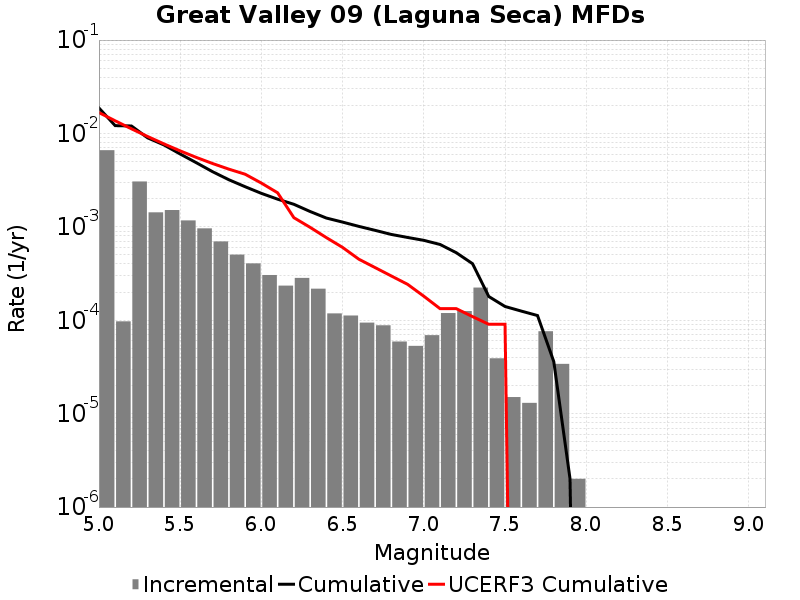

The table this chart was drawn from, first rows:
Magnitude, Incremental Rate, Cumulative Rate, UCERF3 Cumulative Rate
5.05, 0.006615, 0.01874, 0.01674
5.15, 9.72918E-5, 0.01213, 0.01366
5.25, 0.003059, 0.01203, 0.01122
5.35, 0.001429, 0.008969, 0.009276
5.45, 0.001513, 0.00754, 0.007734
5.55, 0.001172, 0.006027, 0.006509
5.65, 9.628879E-4, 0.004856, 0.005536
5.75, 6.9809373E-4, 0.003893, 0.004763
5.85, 5.0451315E-4, 0.003195, 0.004148
5.95, 4.062183E-4, 0.00269, 0.003661
6.05, 3.049145E-4, 0.002284, 0.002942
6.15, 2.3470393E-4, 0.001979, 0.002315
6.25, 2.8385132E-4, 0.001744, 0.001254
6.35, 2.1765278E-4, 0.00146, 9.880789E-4
6.45, 1.1835497E-4, 0.001243, 7.672094E-4
6.55, 1.1233692E-4, 0.001124, 6.0234085E-4
6.65, 9.4282776E-5, 0.001012, 4.5053323E-4
6.75, 8.826472E-5, 9.177525E-4, 3.6642E-4
6.85, 5.9177484E-5, 8.294878E-4, 2.979713E-4
6.95, 5.3159434E-5, 7.703103E-4, 2.4257594E-4
7.05, 6.920757E-5, 7.1715086E-4, 1.809068E-4
7.15, 1.1935798E-4, 6.479433E-4, 1.3306798E-4
7.25, 1.2537603E-4, 5.2858534E-4, 1.3306798E-4
7.35, 2.2367084E-4, 4.032093E-4, 1.09428736E-4
7.45, 3.911732E-5, 1.7953847E-4, 9.0522284E-5
7.55, 1.5045123E-5, 1.4042115E-4, 9.0522284E-5
7.65, 1.3039107E-5, 1.2537603E-4, 0.0
7.75, 7.622862E-5, 1.1233692E-4, 0.0
7.85, 3.410228E-5, 3.6108297E-5, 0.0
7.95, 2.0060165E-6, 2.0060165E-6, 0.0
8.05, 0.0, 0.0, 0.0
8.15, 0.0, 0.0, 0.0
8.25, 0.0, 0.0, 0.0
8.35, 0.0, 0.0, 0.0
8.45, 0.0, 0.0, 0.0
8.55, 0.0, 0.0, 0.0
8.65, 0.0, 0.0, 0.0
8.75, 0.0, 0.0, 0.0
8.85, 0.0, 0.0, 0.0
8.95, 0.0, 0.0, 0.0
9.05, 0.0, 0.0, 0.0
